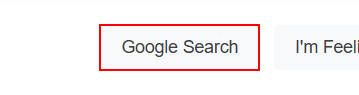
Workflow: Main

Step 1: click on the text box

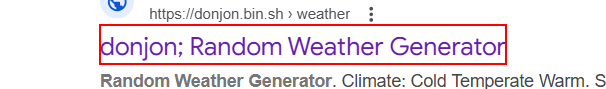
Step 2: click on the heading

Step 3: select "Warm" in the drop-down (no picture)

Step 4: select "Winter" in the drop-down 'Season:' (no picture)

Step 5: select "Rare" in the drop-down 'Supernatural Weather?' (no picture)

Step 6: click on the text box 'Generate' (no picture)

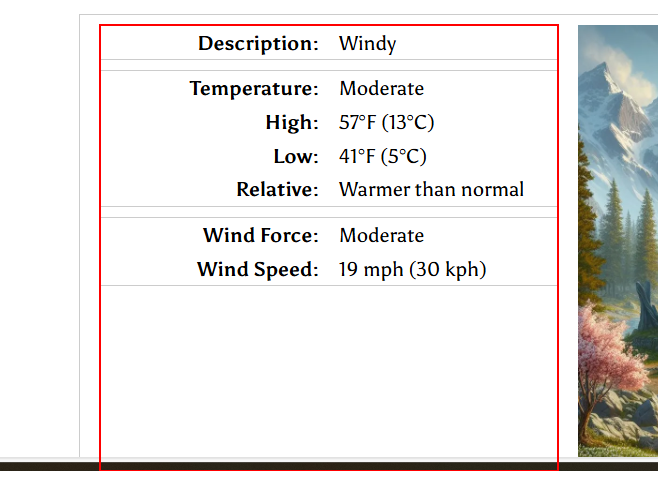
Step 7: get-text from the element

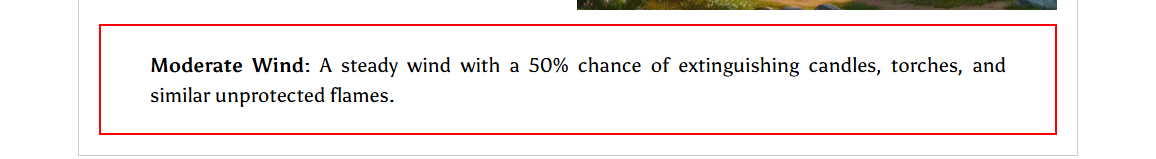
Step 8: get-text from the element
